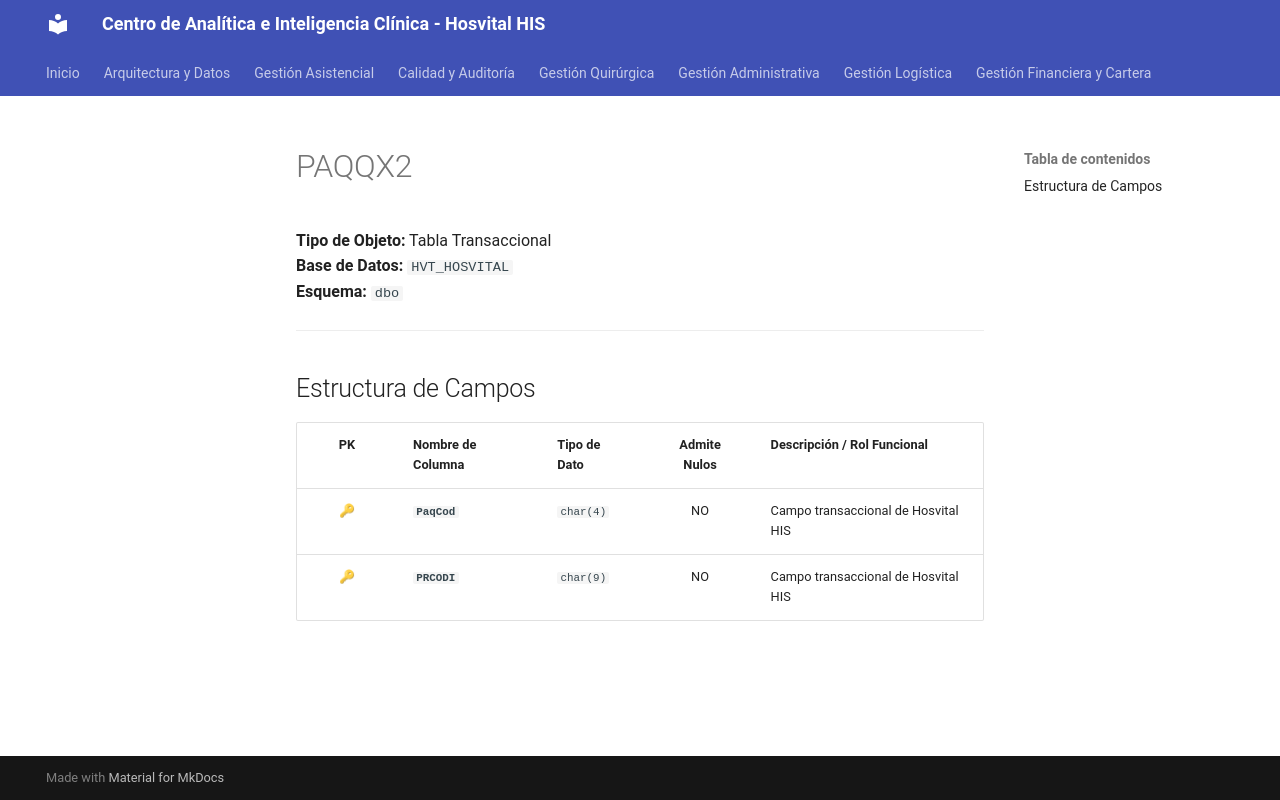

repository: SoporteSaludtech/superset-docs · page: diccionario-general/PAQQX2/index.html · generator: mkdocs

# PAQQX2

**Tipo de Objeto:** Tabla Transaccional  
**Base de Datos:** `HVT_HOSVITAL`  
**Esquema:** `dbo`

---

## Estructura de Campos

| PK | Nombre de Columna | Tipo de Dato | Admite Nulos | Descripción / Rol Funcional |
| :-: | :--- | :--- | :-: | :--- |
| 🔑 | **`PaqCod`** | `char(4)` | NO | Campo transaccional de Hosvital HIS |
| 🔑 | **`PRCODI`** | `char(9)` | NO | Campo transaccional de Hosvital HIS |
